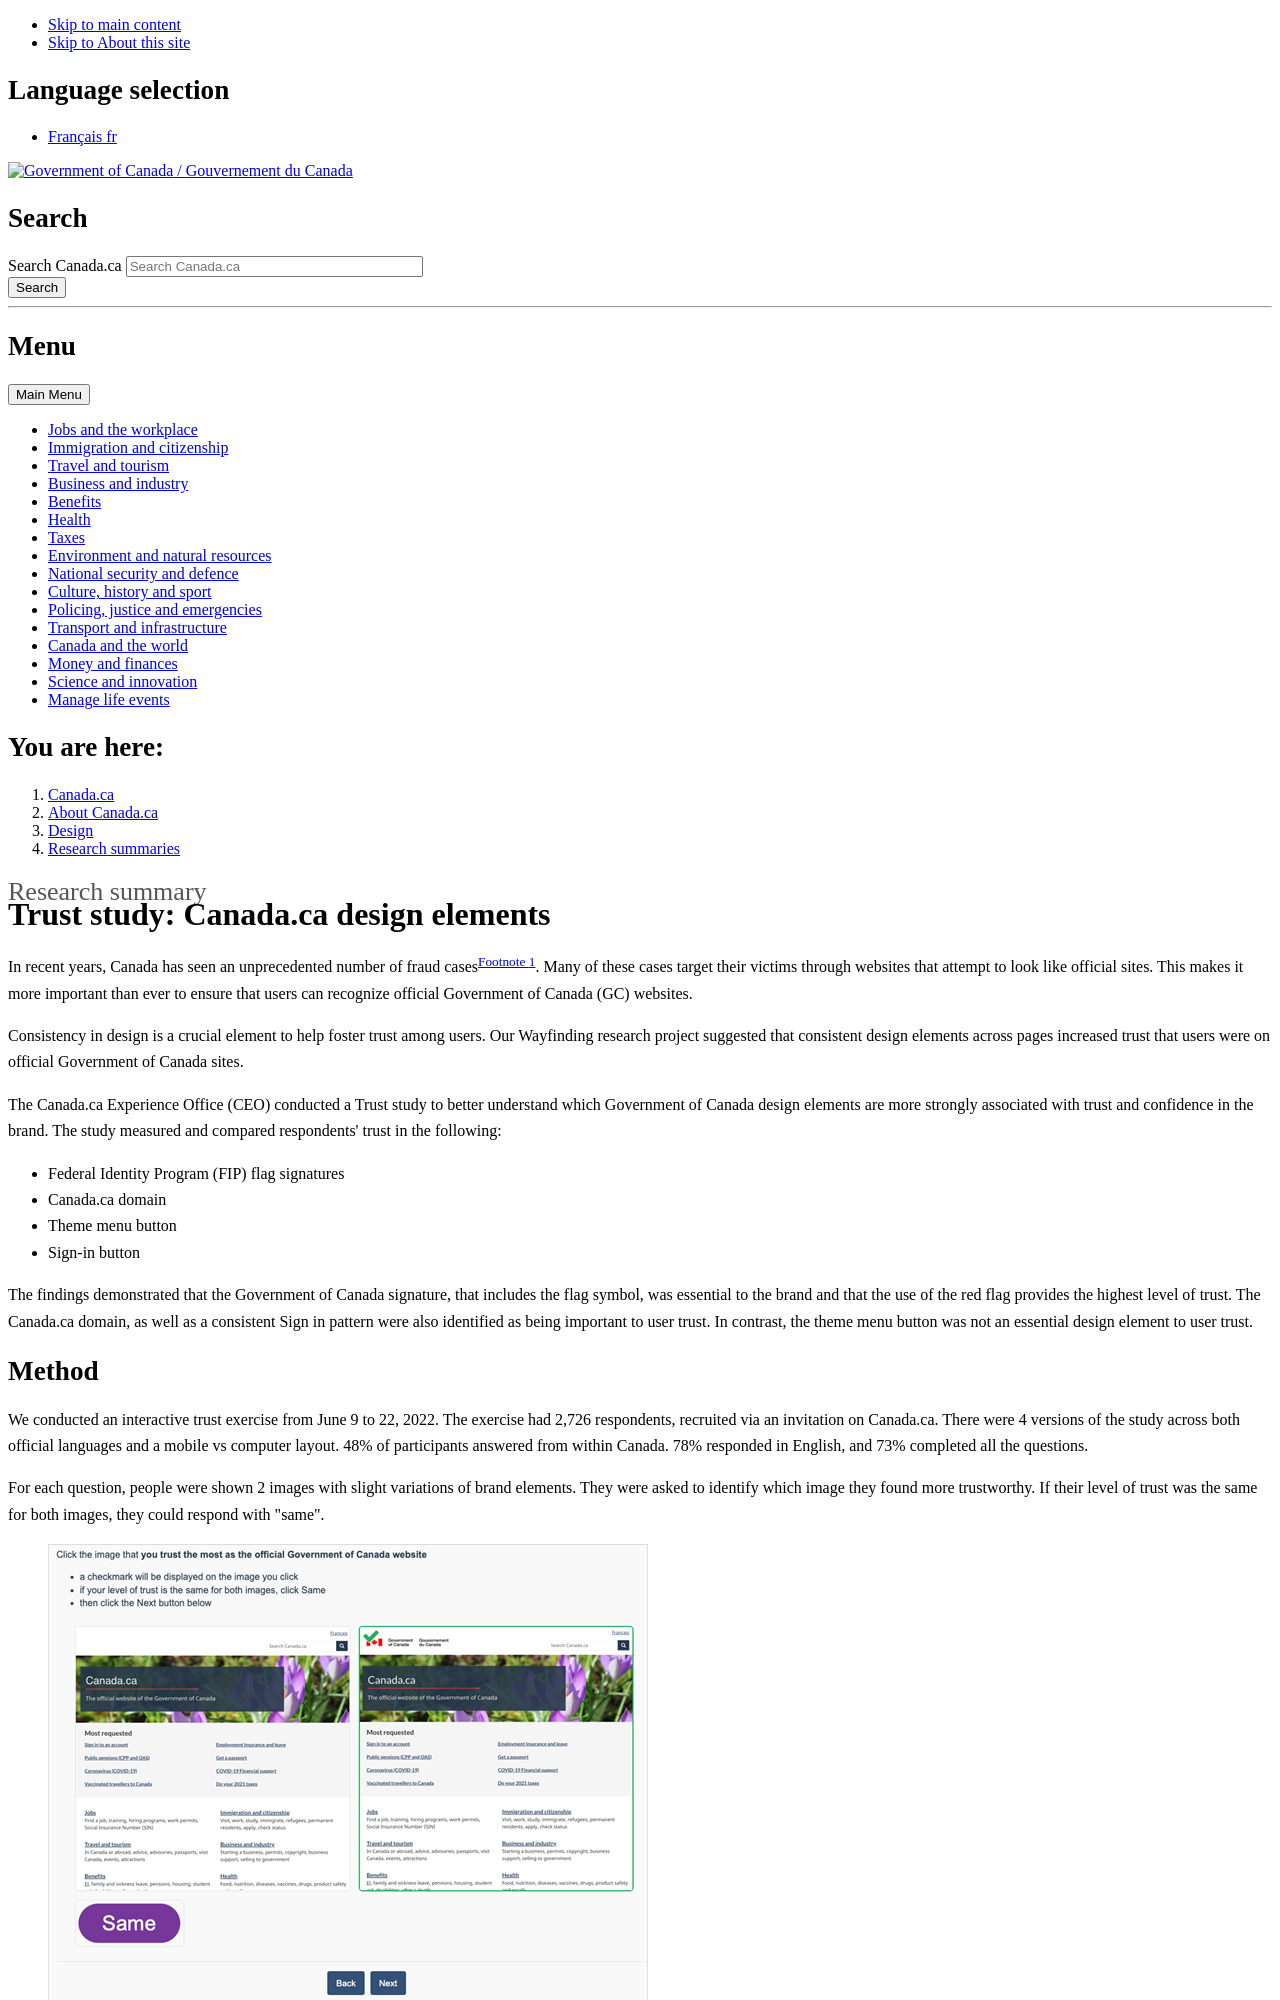

repository: canada-ca/design-system · page: pr-preview/pr-797/research-summaries/trust.html · generator: jekyll

---
altLangPage: "https://conception.canada.ca/resumes-recherche/confiance.html"
date: 2023-08-15
dateModified: 2023-08-15
description: "The Canada.ca Experience Office (CEO) conducted a Trust study to better understand which Government of Canada design elements are more strongly associated with trust and confidence in the brand."
language: en
title: "Trust study: Canada.ca design elements"
---
<p>In recent years, Canada has seen an unprecedented number of fraud <span class="nowrap">cases<sup id="fn1-rf"><a class="fn-lnk" href="#fn1"><span class="wb-inv">Footnote </span>1</a></sup></span>. Many of these cases target their victims through websites that attempt to look like official sites. This makes it more important than ever to ensure that users can recognize official Government of Canada (GC) websites.</p>
<p>Consistency in design is a crucial element to help foster trust among users. Our Wayfinding research project suggested that consistent design elements across pages increased trust that users were on official Government of Canada sites.</p>
<p>The Canada.ca Experience Office (CEO) conducted a Trust study to better understand which Government of Canada design elements are more strongly associated with trust and confidence in the brand. The study measured and compared respondents' trust in the following:</p>
<ul>
  <li>Federal Identity Program (FIP) flag signatures</li>
  <li>Canada.ca domain</li>
  <li>Theme menu button</li>
  <li>Sign-in button</li>
</ul>
<p>The findings demonstrated that the Government of Canada signature, that includes the flag symbol, was essential to the brand and that the use of the red flag provides the highest level of trust. The Canada.ca domain, as well as a consistent Sign in pattern were also identified as being important to user trust.  In contrast, the theme menu button was not an essential design element to user trust.</p>
<h2 id="method">Method</h2>
<p>We conducted an interactive trust exercise from June 9 to 22, 2022. The exercise had 2,726 respondents, recruited via an invitation on Canada.ca. There were 4 versions of the study across both official languages and a mobile vs computer layout. 48% of participants answered from within Canada. 78% responded in English, and 73% completed all the questions.</p>
<p>For each question, people were shown 2 images with slight variations of brand elements. They were asked to identify which image they found more trustworthy. If their level of trust was the same for both images, they could respond with "same".</p>
<div class="row">
  <div class="mrgn-tp-lg mrgn-bttm-md col-md-8">
    <figure class="gc-complex-img" role="group"> <img alt="Screenshot of an interactive trust exercise" src="/research-summaries/images/trust-en.png" class="img-responsive" />
      <figcaption>
        <details>
          <summary>Image description: Interactive trust exercise</summary>
          <p class="mrgn-tp-lg">A sample of the survey experience for respondents using a desktop computer. Two similar Canada.ca webpages are displayed side-by-side. The survey tells the user to click the image that they trust the most as the official Government of Canada website. If they trust them equally, the user is instructed to click "same".</p>
        </details>
      </figcaption>
    </figure>
  </div>
</div>
<p>Before fully launching the study, we piloted it with 35 people. These respondents explained their answers via screen-recording sessions. This qualitative stage served both to refine the study design and to get a detailed understanding of rationales and drivers for particular choices. We were particularly interested in people's ability to differentiate between trust and preference.</p>
<p>These early answers showed that while there is some overlap between trust and preference, most understood the difference. Respondents described their trust choices most often with terms like "safe", "official", "professional". In the closing comments section, they often mentioned
